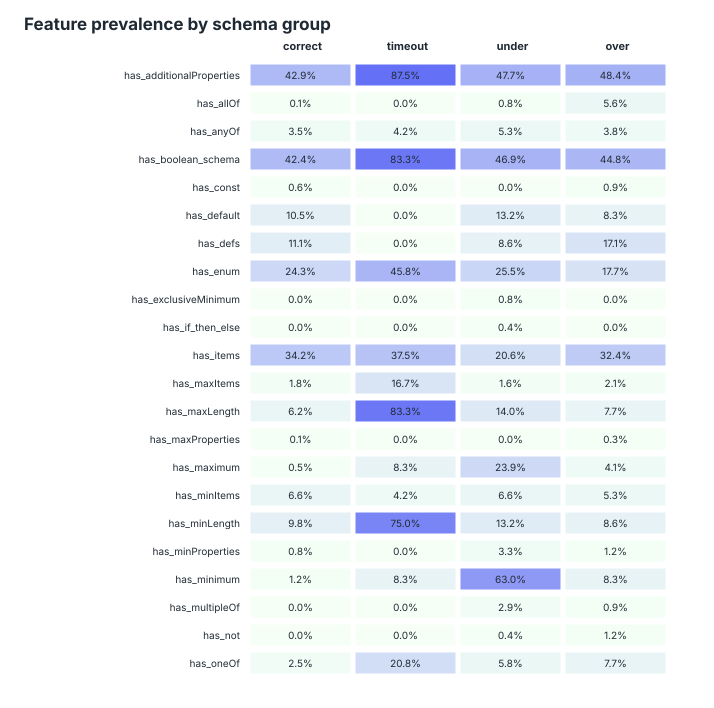

Data behind this chart, as committed beside it:
feature, correct, timeout, under, over, correct_n, timeout_n, under_n, over_n
has_additionalProperties, 0.4294, 0.875, 0.4774, 0.4838, 1190, 24, 243, 339
has_allOf, 0.0008403, 0, 0.00823, 0.05605, 1190, 24, 243, 339
has_anyOf, 0.03529, 0.04167, 0.0535, 0.03835, 1190, 24, 243, 339
has_boolean_schema, 0.4235, 0.8333, 0.4691, 0.4484, 1190, 24, 243, 339
has_const, 0.005882, 0, 0, 0.00885, 1190, 24, 243, 339
has_default, 0.105, 0, 0.1317, 0.0826, 1190, 24, 243, 339
has_defs, 0.1109, 0, 0.08642, 0.1711, 1190, 24, 243, 339
has_enum, 0.2429, 0.4583, 0.2551, 0.177, 1190, 24, 243, 339
has_exclusiveMinimum, 0, 0, 0.00823, 0, 1190, 24, 243, 339
has_if_then_else, 0, 0, 0.004115, 0, 1190, 24, 243, 339
has_items, 0.342, 0.375, 0.2058, 0.3245, 1190, 24, 243, 339
has_maxItems, 0.01765, 0.1667, 0.01646, 0.02065, 1190, 24, 243, 339
has_maxLength, 0.06218, 0.8333, 0.1399, 0.0767, 1190, 24, 243, 339
has_maxProperties, 0.0008403, 0, 0, 0.00295, 1190, 24, 243, 339
has_maximum, 0.005042, 0.08333, 0.2387, 0.0413, 1190, 24, 243, 339
has_minItems, 0.06639, 0.04167, 0.06584, 0.0531, 1190, 24, 243, 339
has_minLength, 0.09832, 0.75, 0.1317, 0.08555, 1190, 24, 243, 339
has_minProperties, 0.007563, 0, 0.03292, 0.0118, 1190, 24, 243, 339
has_minimum, 0.01176, 0.08333, 0.6296, 0.0826, 1190, 24, 243, 339
has_multipleOf, 0, 0, 0.02881, 0.00885, 1190, 24, 243, 339
has_not, 0, 0, 0.004115, 0.0118, 1190, 24, 243, 339
has_oneOf, 0.02521, 0.2083, 0.05761, 0.0767, 1190, 24, 243, 339
has_pattern, 0.08571, 0.2917, 0.1728, 0.1858, 1190, 24, 243, 339
has_patternProperties, 0.004202, 0, 0.03292, 0.09145, 1190, 24, 243, 339
has_properties, 0.9924, 1, 0.9918, 0.9853, 1190, 24, 243, 339
has_ref, 0.09748, 0, 0.08642, 0.1534, 1190, 24, 243, 339
has_required, 0.7168, 0.5, 0.7284, 0.7139, 1190, 24, 243, 339
has_type, 1, 1, 1, 0.9941, 1190, 24, 243, 339
large_enum, 0.02941, 0.04167, 0.06173, 0.0767, 1190, 24, 243, 339
many_required, 0.1176, 0, 0.1399, 0.1593, 1190, 24, 243, 339
many_properties, 0.02185, 0, 0.02469, 0.03835, 1190, 24, 243, 339
deep_schema, 0.01933, 0, 0.02881, 0.06195, 1190, 24, 243, 339
